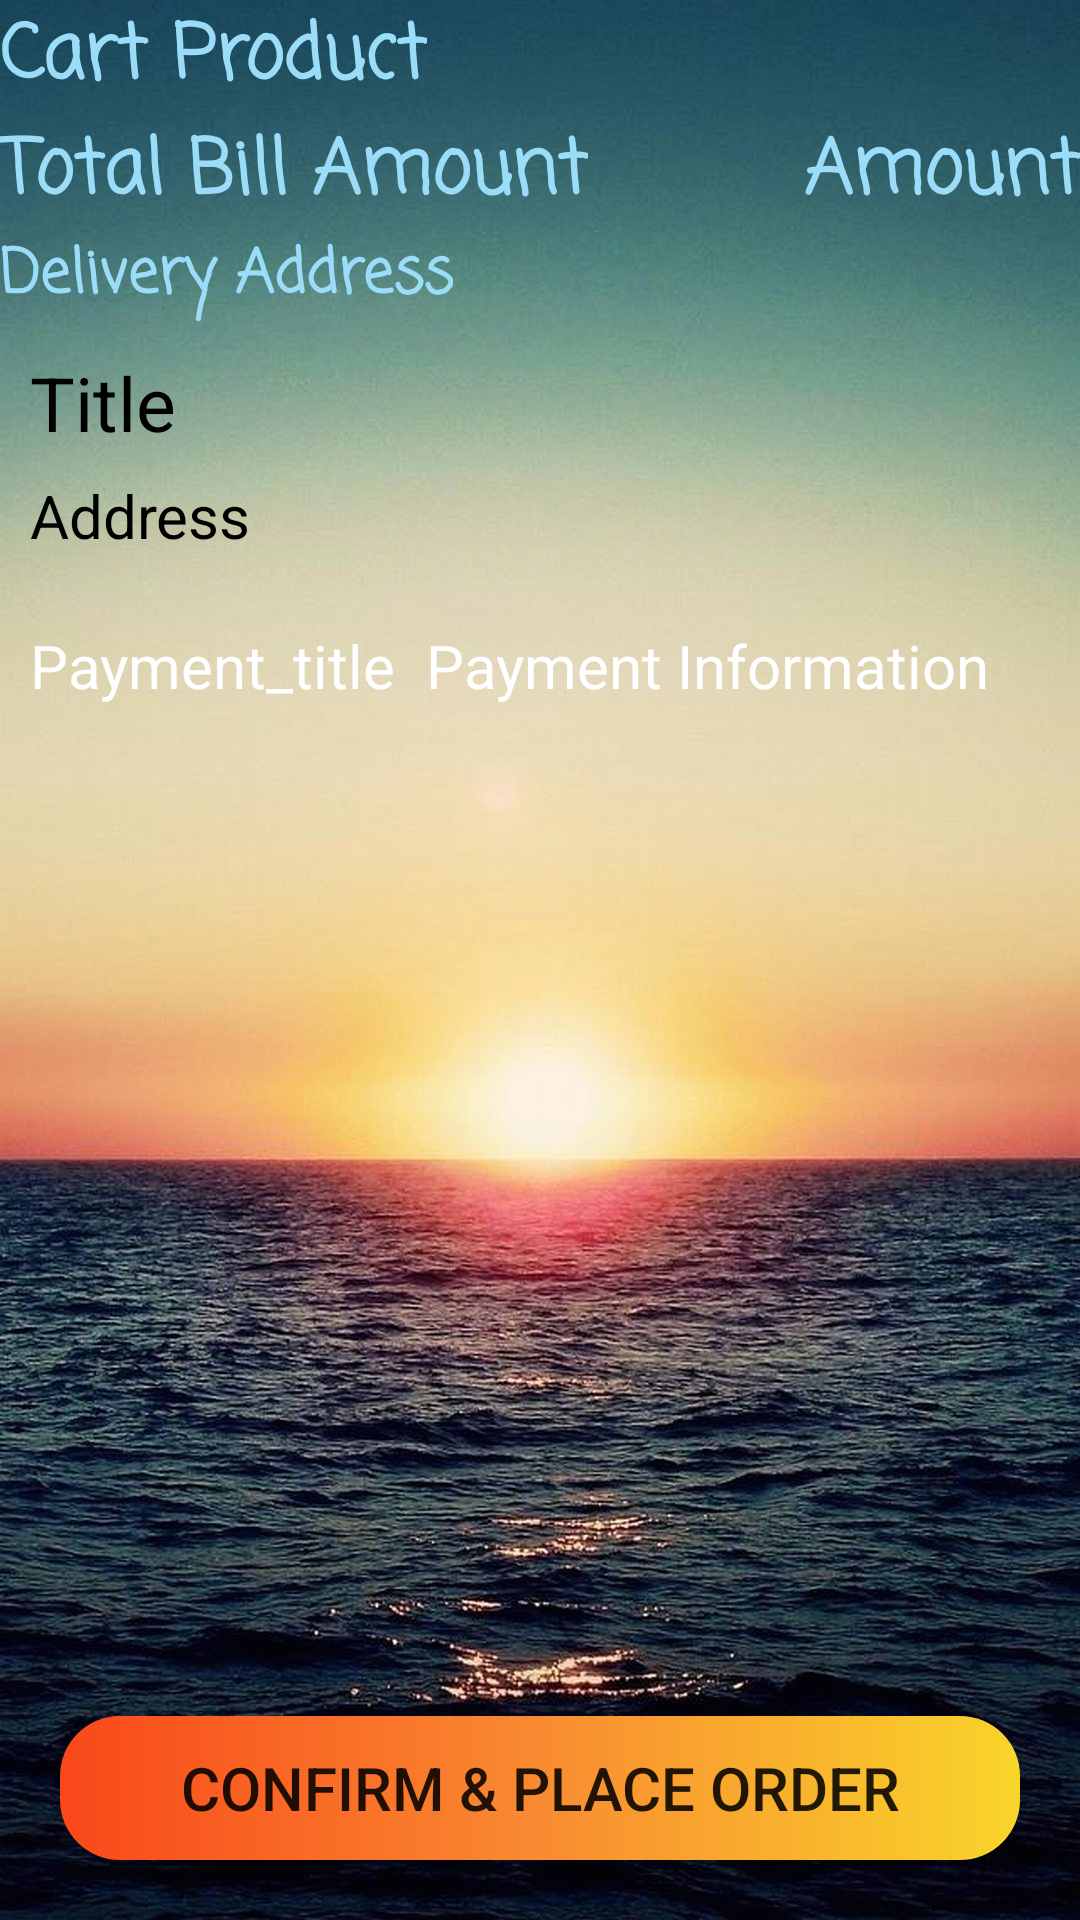

Layout XML and referenced resources for this Android screen:
<!-- AndroidManifest.xml: application theme Theme.ShoppingAppProject -->
<!-- res/layout/fragment_checkout_summary.xml -->
<?xml version="1.0" encoding="utf-8"?>
<androidx.constraintlayout.widget.ConstraintLayout xmlns:android="http://schemas.android.com/apk/res/android"
    xmlns:tools="http://schemas.android.com/tools"
    android:layout_width="match_parent"
    android:layout_height="match_parent"
    android:layout_margin="10dp"
    android:background="@drawable/sea_sunset"
    xmlns:app="http://schemas.android.com/apk/res-auto"
    tools:context=".view.cart.CheckoutSummaryFragment">

    <androidx.appcompat.widget.AppCompatTextView
        android:layout_width="wrap_content"
        android:layout_height="wrap_content"
        android:id="@+id/txt_cart_product"
        android:text="@string/cart_product"
        style="@style/BasicTextViewStyle"
        android:textSize="25sp"
        app:layout_constraintTop_toTopOf="parent"
        app:layout_constraintStart_toStartOf="parent"/>
    <androidx.recyclerview.widget.RecyclerView
        android:layout_width="match_parent"
        android:layout_height="0dp"
        android:id="@+id/recyclerView_summary_cart"
        tools:itemCount="2"
        app:layout_constraintTop_toBottomOf="@id/txt_cart_product"
        tools:listitem="@layout/view_purchase_item"/>
    <androidx.appcompat.widget.AppCompatTextView
        android:layout_width="wrap_content"
        android:layout_height="wrap_content"
        android:id="@+id/txt_summary_total_bill_amount"
        android:text="@string/total_bill_amount"
        app:layout_constraintTop_toBottomOf="@id/recyclerView_summary_cart"
        style="@style/BasicTextViewStyle"
        android:textSize="25sp"
        app:layout_constraintStart_toStartOf="parent"/>
    <androidx.appcompat.widget.AppCompatTextView
        android:layout_width="wrap_content"
        android:layout_height="wrap_content"
        android:id="@+id/txt_summary_total_bill_amount_value"
        android:text="@string/amount"
        app:layout_constraintTop_toBottomOf="@id/recyclerView_summary_cart"
        style="@style/BasicTextViewStyle"
        android:textSize="25sp"
        app:layout_constraintEnd_toEndOf="parent"/>
    <androidx.appcompat.widget.AppCompatTextView
        android:layout_width="wrap_content"
        android:layout_height="wrap_content"
        android:id="@+id/txt_delivery_address"
        android:text="@string/delivery_address"
        android:scrollbarSize="20sp"
        style="@style/BasicTextViewStyle"
        app:layout_constraintStart_toStartOf="parent"
        app:layout_constraintTop_toBottomOf="@id/txt_summary_total_bill_amount"/>

        <androidx.constraintlayout.widget.ConstraintLayout
            android:layout_width="match_parent"
            android:layout_height="wrap_content"
            android:layout_margin="10dp"
            app:layout_constraintTop_toBottomOf="@id/txt_delivery_address"
            android:id="@+id/layout_address">

            <androidx.appcompat.widget.AppCompatTextView
                android:id="@+id/txt_summary_address_title"
                android:layout_width="49dp"
                android:layout_height="41dp"
                android:text="@string/title"
                android:textColor="@color/black"
                android:textSize="25sp"
                app:layout_constraintStart_toStartOf="parent"
                app:layout_constraintTop_toTopOf="parent" />

            <androidx.appcompat.widget.AppCompatTextView
                android:id="@+id/txt_summary_address"
                android:layout_width="76dp"
                android:layout_height="30dp"
                android:text="@string/address"
                android:textColor="@color/black"
                android:textSize="20sp"
                app:layout_constraintStart_toStartOf="parent"
                app:layout_constraintTop_toBottomOf="@id/txt_summary_address_title" />
        </androidx.constraintlayout.widget.ConstraintLayout>
    <androidx.appcompat.widget.AppCompatTextView
        android:layout_width="wrap_content"
        android:layout_height="wrap_content"
        android:id="@+id/txt_payment_title"
        android:text="@string/payment_title"
        android:textSize="20sp"
        android:layout_marginTop="20dp"
        android:textColor="@color/white"
        android:layout_marginStart="10dp"
        app:layout_constraintTop_toBottomOf="@id/layout_address"
        app:layout_constraintStart_toStartOf="parent"/>
    <androidx.appcompat.widget.AppCompatTextView
        android:layout_width="wrap_content"
        android:layout_height="wrap_content"
        android:id="@+id/txt_payment_info"
        android:text="@string/payment_info"
        android:textSize="20sp"
        android:textColor="@color/white"
        android:layout_marginStart="10dp"
        android:layout_marginTop="20dp"
        app:layout_constraintTop_toBottomOf="@id/layout_address"
        app:layout_constraintStart_toEndOf="@id/txt_payment_title"/>

    <androidx.appcompat.widget.AppCompatButton
        android:layout_width="match_parent"
        android:layout_height="wrap_content"
        android:id="@+id/btn_summary_confirm_place"
        android:text="@string/confirm_place"
        app:layout_constraintBottom_toBottomOf="parent"
        android:layout_margin="20dp"
        android:background="@drawable/btn_fire_color"
        android:textSize="20sp"/>









</androidx.constraintlayout.widget.ConstraintLayout>
<!-- res/layout/view_purchase_item.xml (included above) -->
<?xml version="1.0" encoding="utf-8"?>
<androidx.constraintlayout.widget.ConstraintLayout xmlns:android="http://schemas.android.com/apk/res/android"
    android:layout_width="match_parent"
    android:layout_height="wrap_content"
    android:layout_margin="10dp"
    xmlns:app="http://schemas.android.com/apk/res-auto">

    <androidx.appcompat.widget.AppCompatImageView
        android:layout_width="wrap_content"
        android:layout_height="wrap_content"
        android:id="@+id/img_cart"
        android:src="@drawable/ic_baseline_shopping_cart_24"
        app:layout_constraintTop_toTopOf="parent"
        app:layout_constraintStart_toStartOf="parent"/>
    <androidx.appcompat.widget.AppCompatTextView
        android:layout_width="wrap_content"
        android:layout_height="wrap_content"
        android:id="@+id/txt_product_name"
        android:text="@string/product_name"
        style="@style/BasicTextViewStyle"
        app:layout_constraintTop_toTopOf="parent"
        app:layout_constraintStart_toEndOf="@id/img_cart"/>
    <androidx.appcompat.widget.AppCompatTextView
        android:layout_width="wrap_content"
        android:layout_height="wrap_content"
        android:id="@+id/txt_unit_Price"
        android:text="@string/product_unit_price"
        android:textColor="@color/white"
        android:textSize="15sp"
        app:layout_constraintTop_toBottomOf="@id/txt_product_name"
        app:layout_constraintStart_toEndOf="@id/img_cart"/>
    <androidx.appcompat.widget.AppCompatTextView
        android:layout_width="wrap_content"
        android:layout_height="wrap_content"
        android:id="@+id/txt_Quantity"
        android:text="@string/product_quantity"
        android:textSize="15sp"
        android:textColor="@color/white"
        app:layout_constraintTop_toBottomOf="@id/txt_unit_Price"
        app:layout_constraintStart_toEndOf="@id/img_cart"/>

    <androidx.appcompat.widget.AppCompatTextView
        android:layout_width="wrap_content"
        android:layout_height="wrap_content"
        android:id="@+id/txt_total_price"
        android:text="@string/total_price"
        android:textSize="20sp"
        android:textColor="@color/white"
        app:layout_constraintTop_toBottomOf="@id/txt_Quantity"
        app:layout_constraintStart_toEndOf="@id/img_cart"/>
    <androidx.appcompat.widget.AppCompatTextView
        android:layout_width="wrap_content"
        android:layout_height="wrap_content"
        android:id="@+id/txt_unit_Price_value"
        android:text="@string/product_unit_price"
        android:textSize="15sp"
        android:textColor="@color/white"
        app:layout_constraintTop_toBottomOf="@id/txt_product_name"
        app:layout_constraintStart_toEndOf="@id/txt_total_price"/>
    <androidx.appcompat.widget.AppCompatTextView
        android:layout_width="wrap_content"
        android:layout_height="wrap_content"
        android:id="@+id/txt_Quantity_value"
        android:text="@string/product_quantity"
        android:textSize="15sp"
        android:textColor="@color/white"
        app:layout_constraintTop_toBottomOf="@id/txt_unit_Price"
        app:layout_constraintStart_toEndOf="@id/txt_total_price"/>

    <androidx.appcompat.widget.AppCompatTextView
        android:layout_width="wrap_content"
        android:layout_height="wrap_content"
        android:id="@+id/txt_total_price_value"
        android:text="@string/total_price"
        android:textColor="@color/white"
        android:textSize="20sp"
        app:layout_constraintTop_toBottomOf="@id/txt_Quantity"
        app:layout_constraintStart_toEndOf="@id/txt_total_price"/>





</androidx.constraintlayout.widget.ConstraintLayout>
<!-- resources referenced by this layout -->
<resources>
  <color name="black">#FF000000</color>
  <color name="white">#FFFFFFFF</color>
  <!-- drawable btn_fire_color (drawable) -->
  <?xml version="1.0" encoding="utf-8"?>
  <shape xmlns:android="http://schemas.android.com/apk/res/android"
      android:shape="rectangle">
  
      <corners android:radius="20dp"/>
      <gradient
          android:startColor="#F9471A"
          android:centerColor="#F98B31"
          android:endColor="#F9D52A">
      </gradient>
  
  </shape>
  <!-- drawable ic_baseline_shopping_cart_24 (drawable) -->
  <vector android:height="50dp" android:tint="#0895F9"
      android:viewportHeight="24" android:viewportWidth="24"
      android:width="50dp" xmlns:android="http://schemas.android.com/apk/res/android">
      <path android:fillColor="@android:color/white" android:pathData="M7,18c-1.1,0 -1.99,0.9 -1.99,2S5.9,22 7,22s2,-0.9 2,-2 -0.9,-2 -2,-2zM1,2v2h2l3.6,7.59 -1.35,2.45c-0.16,0.28 -0.25,0.61 -0.25,0.96 0,1.1 0.9,2 2,2h12v-2L7.42,15c-0.14,0 -0.25,-0.11 -0.25,-0.25l0.03,-0.12 0.9,-1.63h7.45c0.75,0 1.41,-0.41 1.75,-1.03l3.58,-6.49c0.08,-0.14 0.12,-0.31 0.12,-0.48 0,-0.55 -0.45,-1 -1,-1L5.21,4l-0.94,-2L1,2zM17,18c-1.1,0 -1.99,0.9 -1.99,2s0.89,2 1.99,2 2,-0.9 2,-2 -0.9,-2 -2,-2z"/>
  </vector>
  <!-- drawable sea_sunset: png bitmap (drawable, 233703 bytes) -->
  <string name="address">Address</string>
  <string name="amount">Amount</string>
  <string name="cart_product">Cart Product</string>
  <string name="confirm_place">Confirm &amp; Place Order</string>
  <string name="delivery_address">Delivery Address</string>
  <string name="payment_info">Payment Information</string>
  <string name="payment_title">Payment_title</string>
  <string name="product_name">ProductName</string>
  <string name="product_quantity">Quantity</string>
  <string name="product_unit_price">Unit price</string>
  <string name="title">Title</string>
  <string name="total_bill_amount">Total Bill Amount</string>
  <string name="total_price">TotalPrice</string>
  <style name="BasicTextViewStyle" parent="android:Widget.TextView">
          <item name="android:textSize">20sp</item>
          <item name="android:textColor">#9BDDF9</item>
          <item name="android:textStyle">bold</item>
          <item name="fontFamily">casual</item>
      </style>
  <style name="Theme.ShoppingAppProject" parent="Theme.MaterialComponents.DayNight.NoActionBar">
          
          <item name="colorPrimary">@color/purple_500</item>
          <item name="colorPrimaryVariant">@color/purple_700</item>
          <item name="colorOnPrimary">@color/white</item>
          
          <item name="colorSecondary">@color/teal_200</item>
          <item name="colorSecondaryVariant">@color/teal_700</item>
          <item name="colorOnSecondary">@color/black</item>
          <item name="windowActionBar">false</item>
          <item name="windowNoTitle">true</item>
          
          <item name="android:statusBarColor" tools:targetApi="l">?attr/colorPrimaryVariant</item>
          
      </style>
  <color name="purple_500">#FF6200EE</color>
  <color name="purple_700">#FF3700B3</color>
  <color name="teal_200">#FF03DAC5</color>
  <color name="teal_700">#FF018786</color>
</resources>
